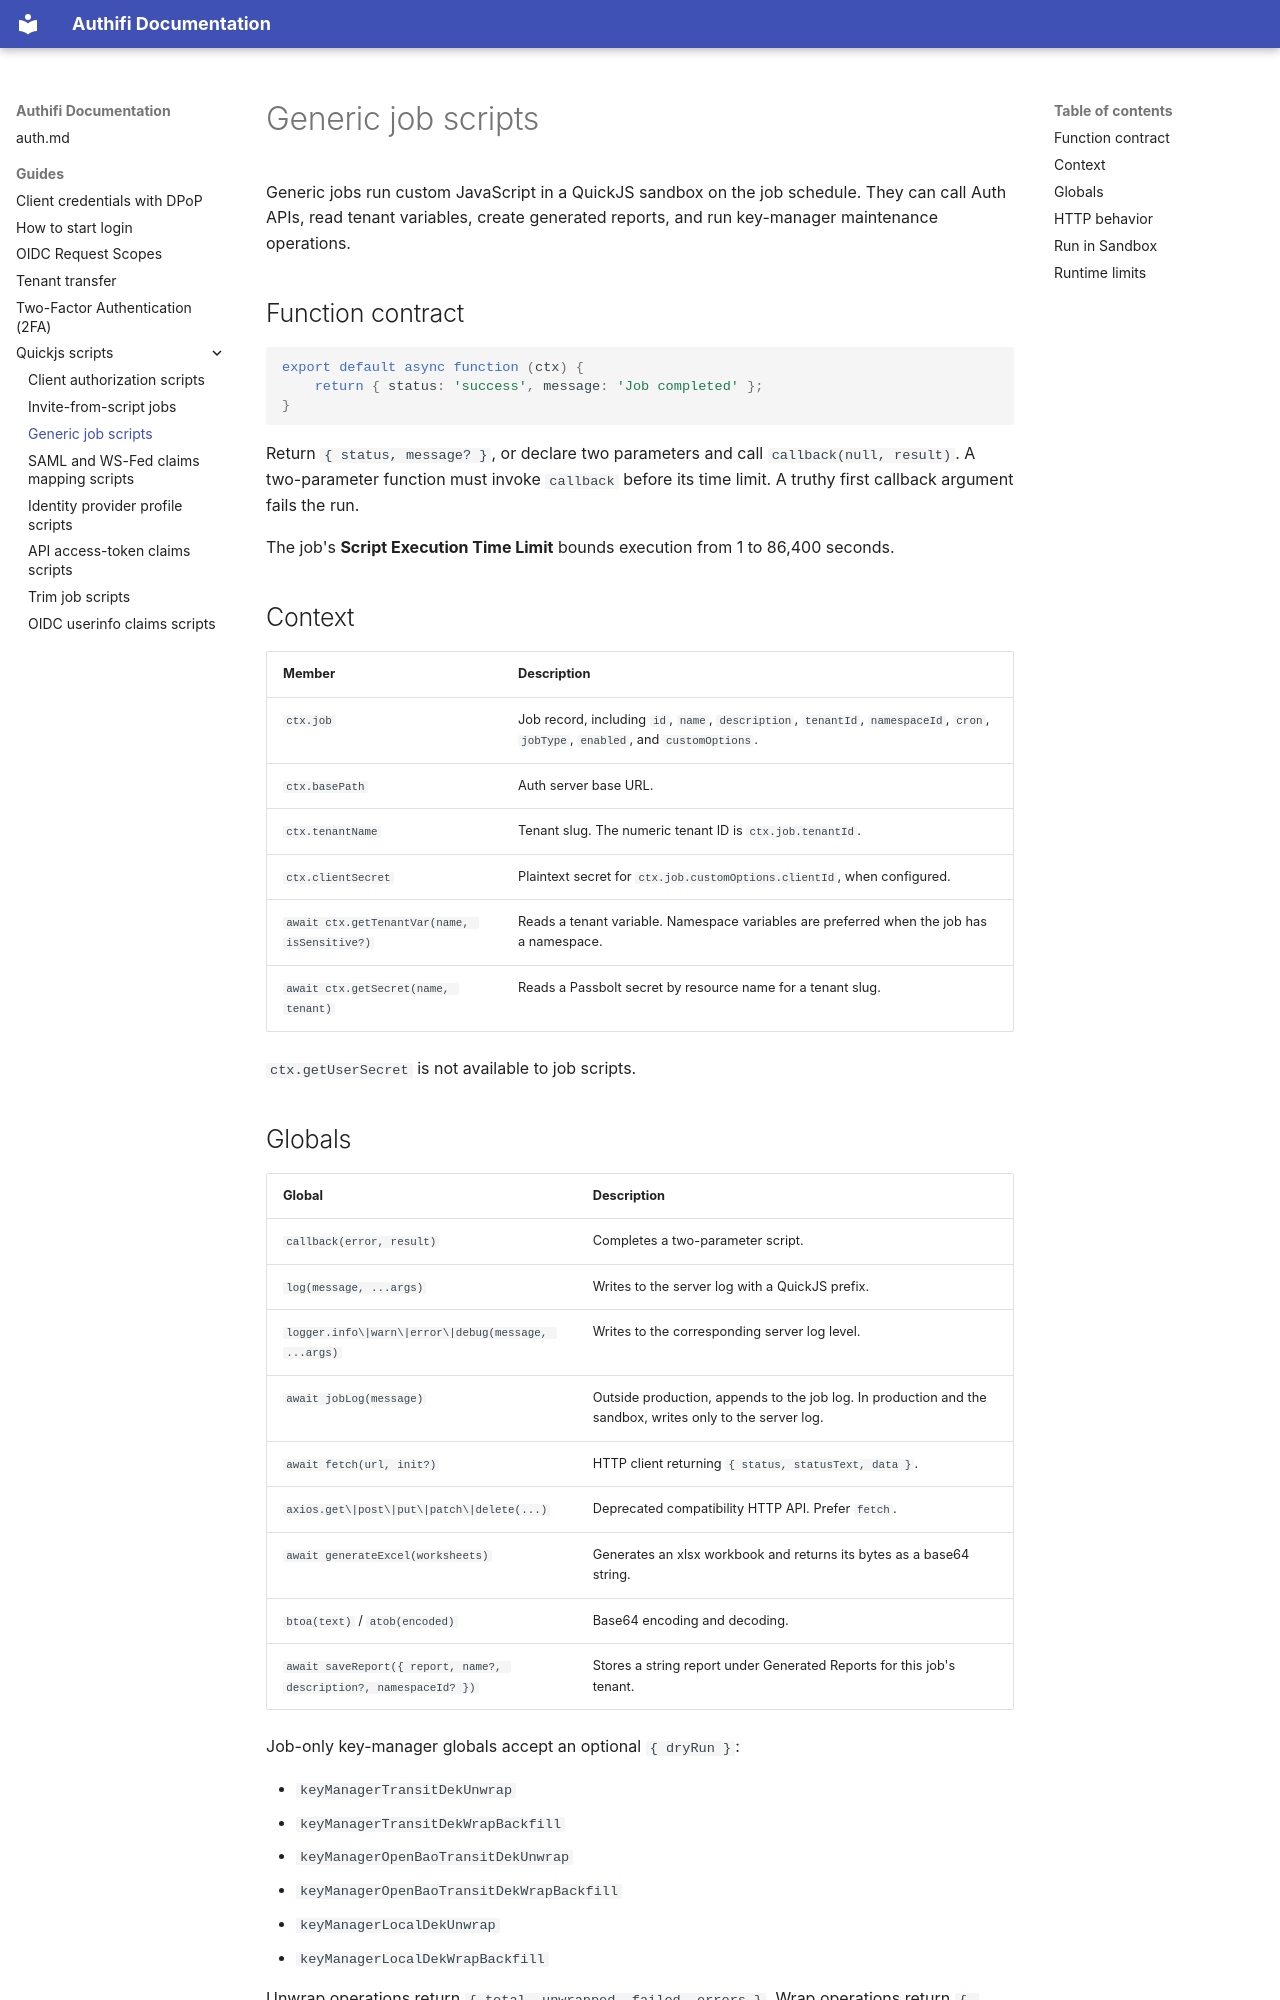

repository: Authifi/docs · page: guides/quickjs-scripts/generic-job/index.html · generator: mkdocs

---
title: Generic job scripts
---

<!-- Generated from idbroker: packages/ng-auth/src/assets/docs/quickjs-scripts/generic-job.md. Edit it there, not in Authifi/docs. -->

# Generic job scripts

Generic jobs run custom JavaScript in a QuickJS sandbox on the job schedule. They can call Auth APIs, read tenant variables, create generated reports, and run key-manager maintenance operations.

## Function contract

```js
export default async function (ctx) {
    return { status: 'success', message: 'Job completed' };
}
```

Return `{ status, message? }`, or declare two parameters and call `callback(null, result)`. A two-parameter function must invoke `callback` before its time limit. A truthy first callback argument fails the run.

The job's **Script Execution Time Limit** bounds execution from 1 to 86,400 seconds.

## Context

| Member                                       | Description                                                                                                                      |
| -------------------------------------------- | -------------------------------------------------------------------------------------------------------------------------------- |
| `ctx.job`                                    | Job record, including `id`, `name`, `description`, `tenantId`, `namespaceId`, `cron`, `jobType`, `enabled`, and `customOptions`. |
| `ctx.basePath`                               | Auth server base URL.                                                                                                            |
| `ctx.tenantName`                             | Tenant slug. The numeric tenant ID is `ctx.job.tenantId`.                                                                        |
| `ctx.clientSecret`                           | Plaintext secret for `ctx.job.customOptions.clientId`, when configured.                                                          |
| `await ctx.getTenantVar(name, isSensitive?)` | Reads a tenant variable. Namespace variables are preferred when the job has a namespace.                                         |
| `await ctx.getSecret(name, tenant)`          | Reads a Passbolt secret by resource name for a tenant slug.                                                                      |

`ctx.getUserSecret` is not available to job scripts.
